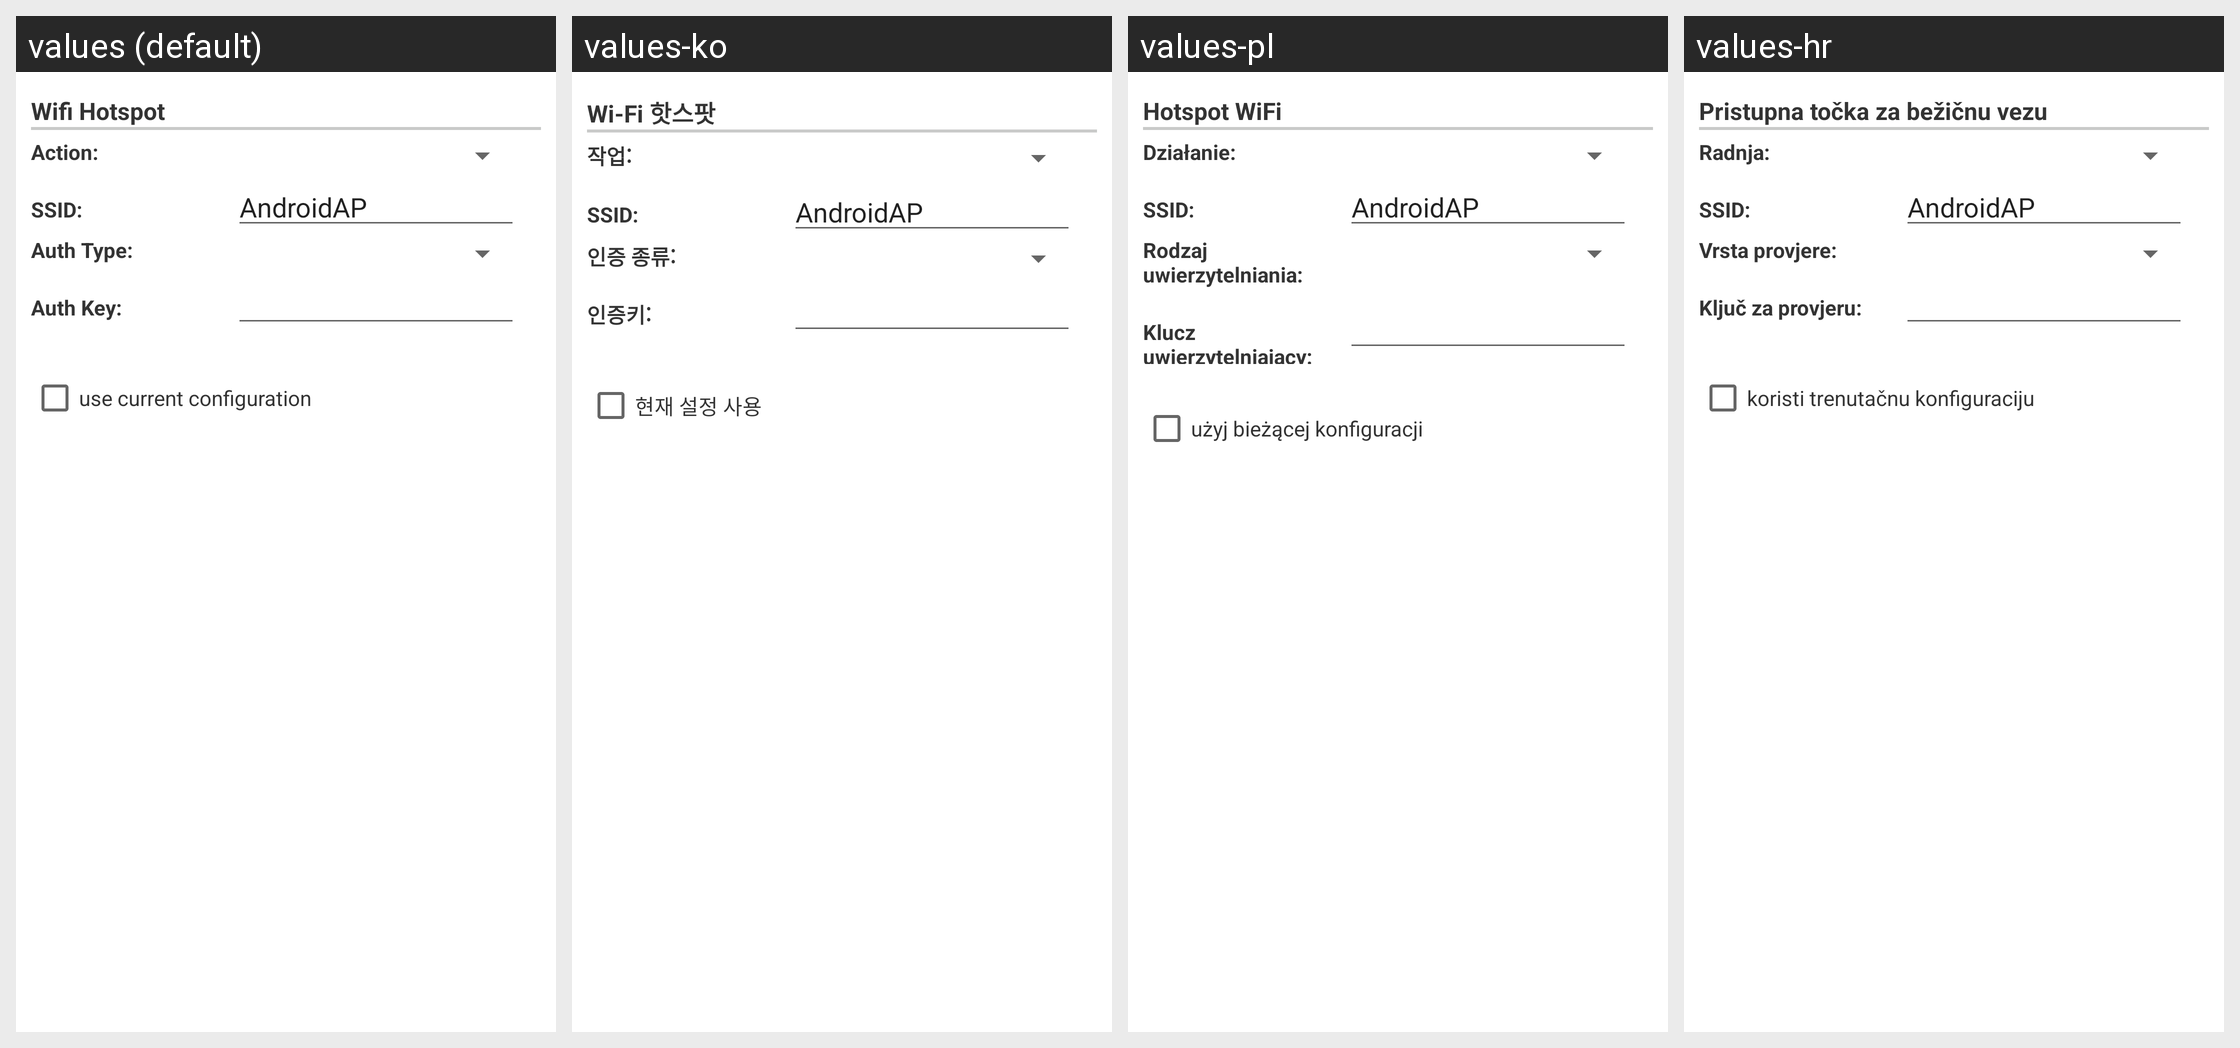

Strings drawn on this Android screen and how each of the app's shown locales translates them:
Android screen res/layout/configuration_dialog_option008.xml rendered under 4 locales, left to right: values (default), values-ko, values-pl, values-hr. Device: Nexus 5 (rendered at 1080×1920; each locale shown at half size, 540×960, under a caption strip naming it); theme Theme.MaterialComponents.DayNight.NoActionBar.
Other locales in the repository, not shown: values-da, values-de, values-el, values-es, values-fr, values-hu, values-it, values-ja, values-nl, values-pt, values-ru, values-zh-rCN, values-zh-rTW.
Strings drawn on this screen, with the default value and each locale's value (text and hints the layout hard-codes, and strings that could not be matched under every locale, appear in the picture but are not listed):

hotspotOptions
  values: Wifi Hotspot
  values-ko: Wi-Fi 핫스팟
  values-pl: Hotspot WiFi
  values-hr: Pristupna točka za bežičnu vezu

layoutHotspotActionText
  values: Action:
  values-ko: 작업:
  values-pl: Działanie:
  values-hr: Radnja:

layoutHotspotSSIDText
  values: SSID:
  values-ko: SSID:
  values-pl: SSID:
  values-hr: SSID:

layoutHotspotAuthTypeText
  values: Auth Type:
  values-ko: 인증 종류:
  values-pl: Rodzaj uwierzytelniania:
  values-hr: Vrsta provjere:

layoutHotspotAuthKeyText
  values: Auth Key:
  values-ko: 인증키:
  values-pl: Klucz uwierzytelniający:
  values-hr: Ključ za provjeru:

use_current_configuration
  values: use current configuration
  values-ko: 현재 설정 사용
  values-pl: użyj bieżącej konfiguracji
  values-hr: koristi trenutačnu konfiguraciju
